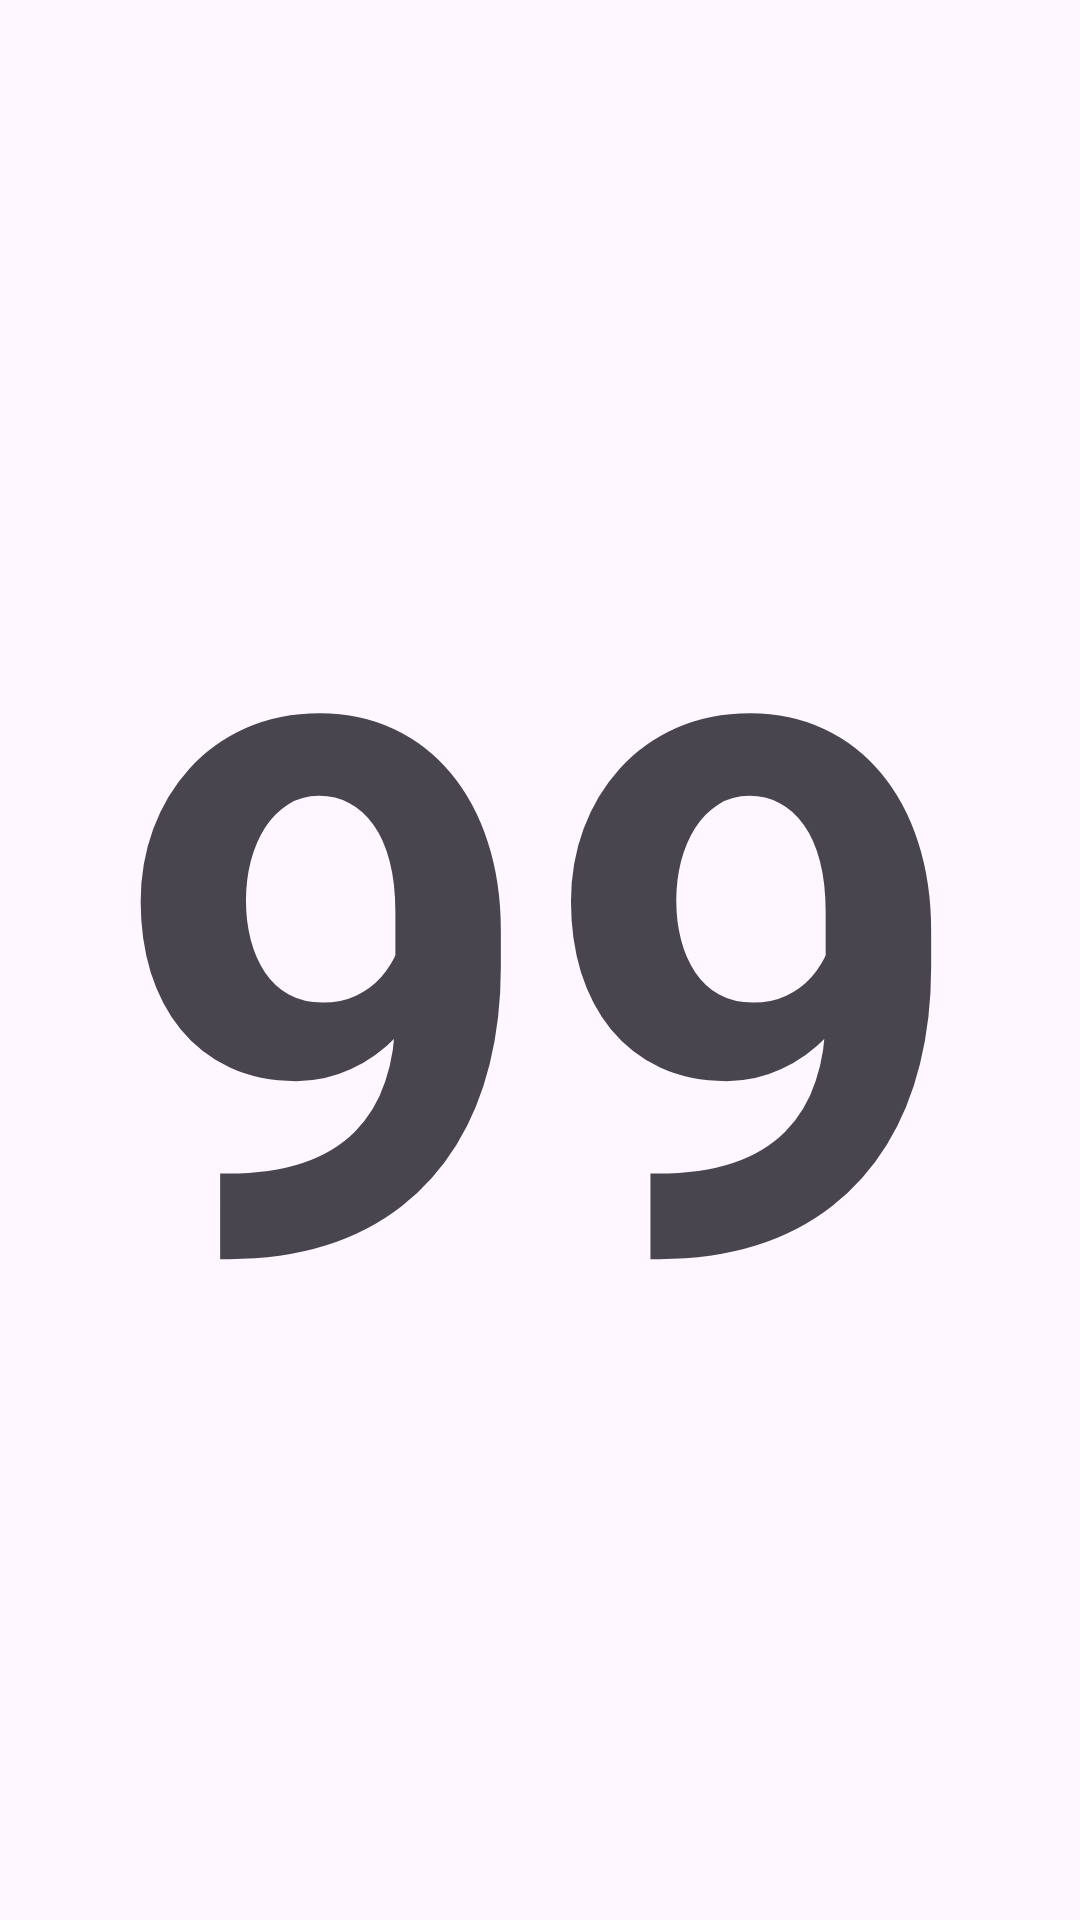

Reconstruct the res/layout file that produces this screen, plus the resources it refers to.
<!-- AndroidManifest.xml: application theme Theme.LatihanFragmentBaru -->
<!-- res/layout/fragment_one.xml -->
<?xml version="1.0" encoding="utf-8"?>
<FrameLayout xmlns:android="http://schemas.android.com/apk/res/android"
    xmlns:tools="http://schemas.android.com/tools"
    android:layout_width="match_parent"
    android:layout_height="match_parent"
    tools:context=".FragmentOne">

    
    <TextView
        android:id="@+id/text_fragment_one"
        android:layout_width="wrap_content"
        android:layout_height="wrap_content"
        android:layout_gravity="center"
        android:text="99"
        android:textSize="250sp"
        android:textStyle="bold"/>
</FrameLayout>
<!-- resources referenced by this layout -->
<resources>
  <style name="Theme.LatihanFragmentBaru" parent="Base.Theme.LatihanFragmentBaru" />
  <style name="Base.Theme.LatihanFragmentBaru" parent="Theme.Material3.DayNight.NoActionBar">
          
          
      </style>
</resources>
